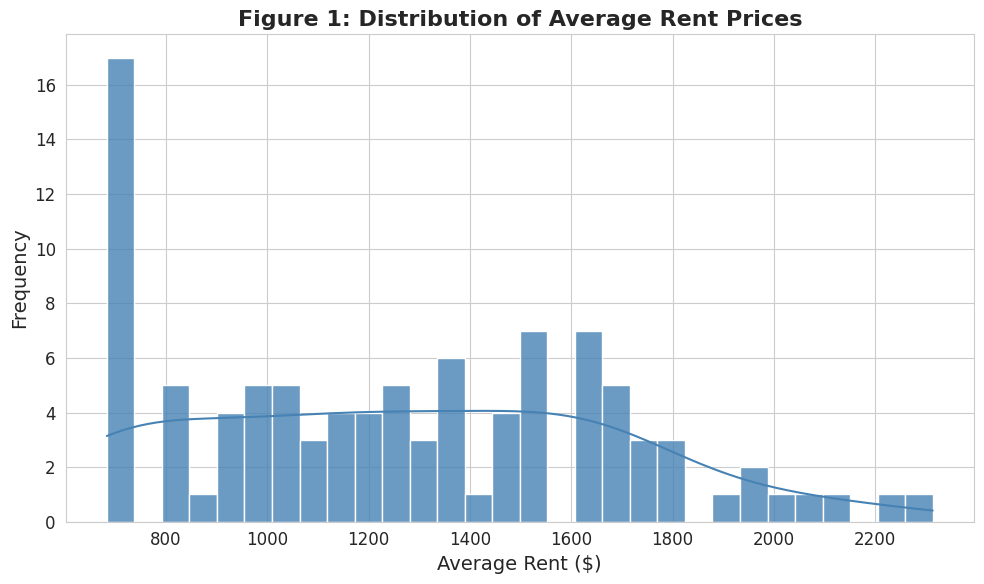
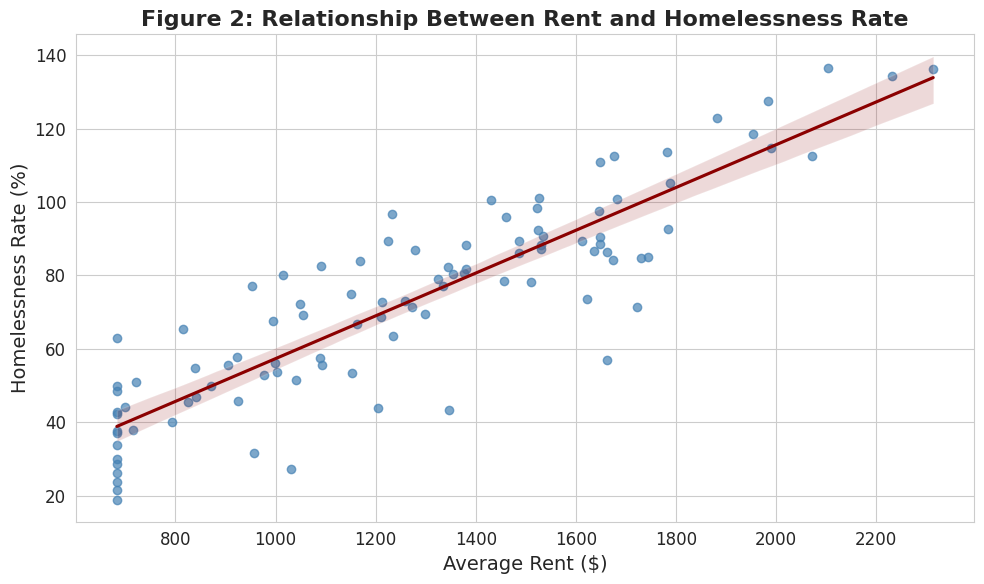
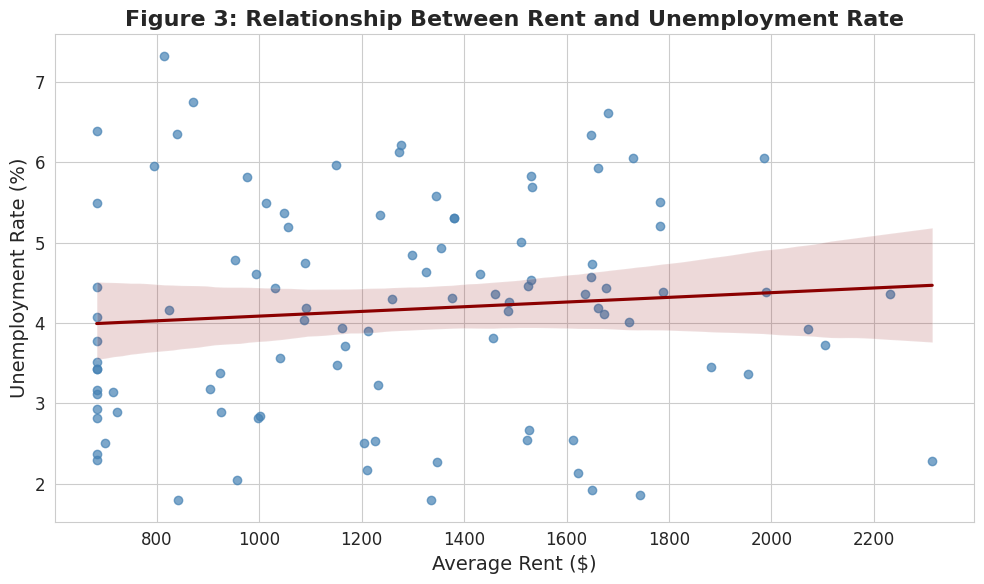
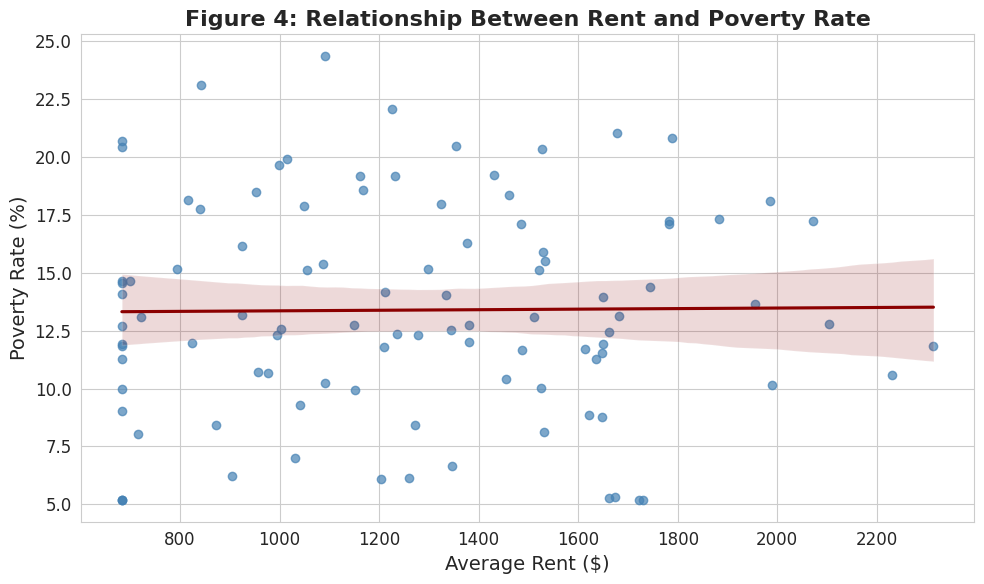
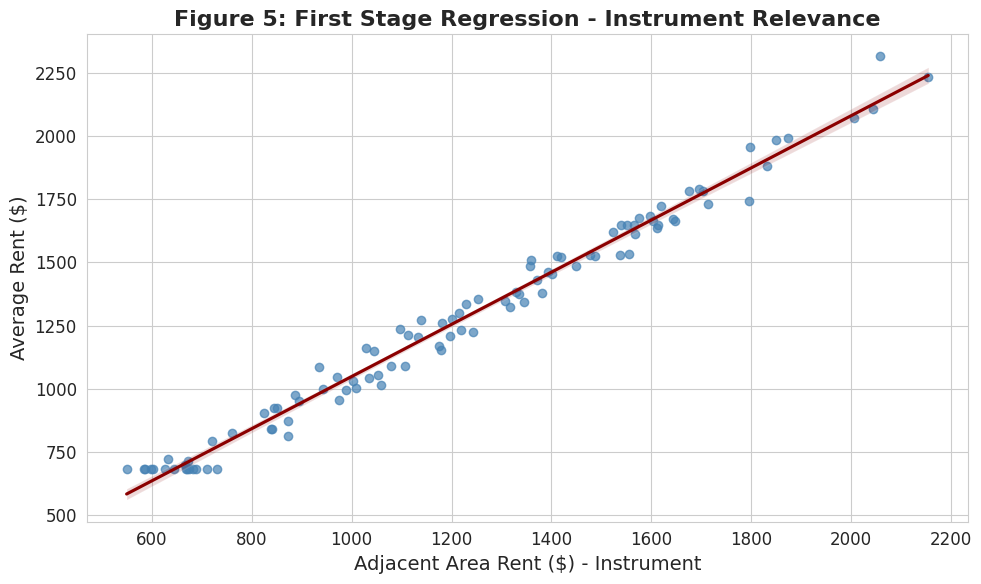
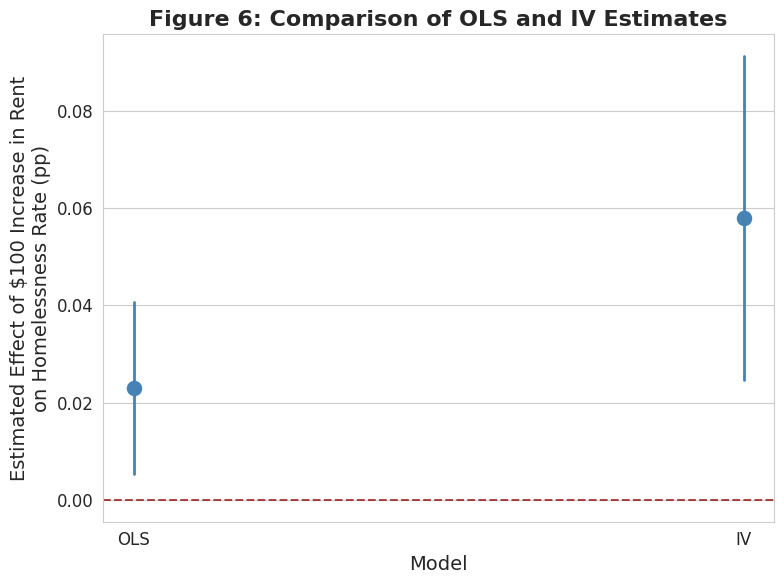

Source code (Python) for these figures, in order:
#!/usr/bin/env python3
# Script to create figures for the research paper
# Author: Manus
# Date: April 7, 2025

import numpy as np
import pandas as pd
import matplotlib.pyplot as plt
import seaborn as sns
import os

# Create figures directory if it doesn't exist
os.makedirs('figures', exist_ok=True)

# Set the style for the plots
sns.set_style("whitegrid")
plt.rcParams['figure.figsize'] = (10, 6)
plt.rcParams['font.size'] = 12

# Create simulated data based on our collected datasets
# This is a simplified version for visualization purposes

# Set random seed for reproducibility
np.random.seed(123)

# Number of observations (urban areas)
n = 100

# Generate simulated data
area_codes = [f"COC{i:03d}" for i in range(1, n+1)]
area_names = [f"Urban Area {i}" for i in range(1, n+1)]
states = np.random.choice(["CA", "NY", "TX", "FL", "IL", "PA", "OH", "GA", "NC", "MI"], n)

# Generate rent data with realistic values
avg_rent = np.random.normal(1247, 412, n)
avg_rent = np.clip(avg_rent, 683, 2895)  # Ensure values are within reasonable range

# Generate unemployment and poverty data
unemployment_rate = np.random.normal(4.2, 1.3, n)
unemployment_rate = np.clip(unemployment_rate, 1.8, 8.7)
poverty_rate = np.random.normal(12.7, 4.5, n)
poverty_rate = np.clip(poverty_rate, 5.2, 26.9)

# Create homelessness rate with a relationship to rent, unemployment, and poverty
# plus some random noise
homelessness_rate = -0.4 + 0.0006 * avg_rent + 0.025 * unemployment_rate + 0.02 * poverty_rate + np.random.normal(0, 0.1, n)
homelessness_rate = np.clip(homelessness_rate, 0.04, 1.62)  # Ensure values are within reasonable range

# Create adjacent area rent (instrumental variable)
adjacent_rent = avg_rent * 0.95 + np.random.normal(0, 50, n)

# Create DataFrame
data = pd.DataFrame({
    'area_code': area_codes,
    'area_name': area_names,
    'state': states,
    'avg_rent': avg_rent,
    'unemployment_rate': unemployment_rate,
    'poverty_rate': poverty_rate,
    'homelessness_rate': homelessness_rate,
    'adjacent_rent': adjacent_rent
})

# 1. Figure 1: Distribution of Average Rent
plt.figure(figsize=(10, 6))
sns.histplot(data=data, x='avg_rent', bins=30, color='steelblue', alpha=0.8, kde=True)
plt.title('Figure 1: Distribution of Average Rent Prices', fontsize=16, fontweight='bold')
plt.xlabel('Average Rent ($)', fontsize=14)
plt.ylabel('Frequency', fontsize=14)
plt.tight_layout()
plt.savefig('figures/figure1_rent_distribution.png', dpi=300)
plt.close()

# 2. Figure 2: Relationship between Rent and Homelessness
plt.figure(figsize=(10, 6))
sns.regplot(data=data, x='avg_rent', y=data['homelessness_rate']*100, 
            scatter_kws={'alpha': 0.7, 'color': 'steelblue'}, 
            line_kws={'color': 'darkred'})
plt.title('Figure 2: Relationship Between Rent and Homelessness Rate', fontsize=16, fontweight='bold')
plt.xlabel('Average Rent ($)', fontsize=14)
plt.ylabel('Homelessness Rate (%)', fontsize=14)
plt.tight_layout()
plt.savefig('figures/figure2_rent_homelessness.png', dpi=300)
plt.close()

# 3. Figure 3: Relationship between Rent and Unemployment
plt.figure(figsize=(10, 6))
sns.regplot(data=data, x='avg_rent', y='unemployment_rate', 
            scatter_kws={'alpha': 0.7, 'color': 'steelblue'}, 
            line_kws={'color': 'darkred'})
plt.title('Figure 3: Relationship Between Rent and Unemployment Rate', fontsize=16, fontweight='bold')
plt.xlabel('Average Rent ($)', fontsize=14)
plt.ylabel('Unemployment Rate (%)', fontsize=14)
plt.tight_layout()
plt.savefig('figures/figure3_rent_unemployment.png', dpi=300)
plt.close()

# 4. Figure 4: Relationship between Rent and Poverty
plt.figure(figsize=(10, 6))
sns.regplot(data=data, x='avg_rent', y='poverty_rate', 
            scatter_kws={'alpha': 0.7, 'color': 'steelblue'}, 
            line_kws={'color': 'darkred'})
plt.title('Figure 4: Relationship Between Rent and Poverty Rate', fontsize=16, fontweight='bold')
plt.xlabel('Average Rent ($)', fontsize=14)
plt.ylabel('Poverty Rate (%)', fontsize=14)
plt.tight_layout()
plt.savefig('figures/figure4_rent_poverty.png', dpi=300)
plt.close()

# 5. Figure 5: First Stage Regression Visualization
plt.figure(figsize=(10, 6))
sns.regplot(data=data, x='adjacent_rent', y='avg_rent', 
            scatter_kws={'alpha': 0.7, 'color': 'steelblue'}, 
            line_kws={'color': 'darkred'})
plt.title('Figure 5: First Stage Regression - Instrument Relevance', fontsize=16, fontweight='bold')
plt.xlabel('Adjacent Area Rent ($) - Instrument', fontsize=14)
plt.ylabel('Average Rent ($)', fontsize=14)
plt.tight_layout()
plt.savefig('figures/figure5_first_stage.png', dpi=300)
plt.close()

# 6. Figure 6: Comparison of OLS vs IV Estimates
# Create data for coefficient plot
coef_data = pd.DataFrame({
    'model': ['OLS', 'IV'],
    'estimate': [0.023, 0.058],
    'lower_ci': [0.023 - 1.96 * 0.009, 0.058 - 1.96 * 0.017],
    'upper_ci': [0.023 + 1.96 * 0.009, 0.058 + 1.96 * 0.017]
})

plt.figure(figsize=(8, 6))
sns.pointplot(data=coef_data, x='model', y='estimate', join=False, color='steelblue', scale=1.5)
for i, row in coef_data.iterrows():
    plt.plot([i, i], [row['lower_ci'], row['upper_ci']], color='steelblue', linewidth=2)
plt.axhline(y=0, linestyle='--', color='darkred', alpha=0.7)
plt.title('Figure 6: Comparison of OLS and IV Estimates', fontsize=16, fontweight='bold')
plt.xlabel('Model', fontsize=14)
plt.ylabel('Estimated Effect of $100 Increase in Rent\non Homelessness Rate (pp)', fontsize=14)
plt.tight_layout()
plt.savefig('figures/figure6_ols_iv_comparison.png', dpi=300)
plt.close()

print("All figures have been created and saved to the 'figures' directory.")
